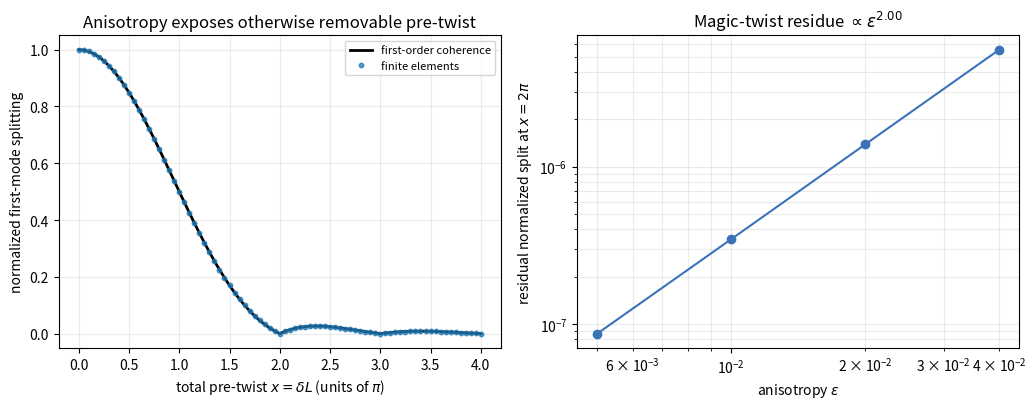

Write Python code to recreate this figure.
#!/usr/bin/env python3
"""Finite-element test of pre-twist visibility in an anisotropic finite core.

The two-component sector is the real root plane of an SO(4) adjoint mode.
After gauging a constant material pre-twist out of the covariant derivative,
the constitutive tensor rotates along the segment.  This script compares the
resulting Neumann spectrum with the weak-anisotropy coherence formula.
"""

from __future__ import annotations

import json
from pathlib import Path

import matplotlib.pyplot as plt
import numpy as np
from scipy.linalg import eigh


plt.rcParams["svg.fonttype"] = "none"

OUT_JSON = Path("anisotropic_pretwist_spectrum.json")
OUT_SVG = Path("anisotropic_pretwist_spectrum.svg")
OUT_PNG = Path("anisotropic_pretwist_spectrum.png")


def coherence(n: int, x: np.ndarray) -> np.ndarray:
    """Magnitude of the first-order anisotropy coherence factor."""
    x = np.asarray(x, dtype=float)
    out = np.empty_like(x)
    near_zero = np.isclose(x, 0.0, atol=1e-10)
    near_resonance = np.isclose(x, n * np.pi, atol=1e-8)
    regular = ~(near_zero | near_resonance)
    out[near_zero] = 1.0
    out[near_resonance] = 0.5
    out[regular] = np.abs(
        n**2 * np.pi**2 * np.sin(x[regular])
        / (x[regular] * (n**2 * np.pi**2 - x[regular] ** 2))
    )
    return out


def assemble(length: float, c0: float, eps: float, twist: float,
             elements: int) -> tuple[np.ndarray, np.ndarray]:
    """Assemble linear finite elements for -d_s(C_s d_s) with free ends."""
    nodes = elements + 1
    h = length / elements
    size = 2 * nodes
    stiffness = np.zeros((size, size))
    mass = np.zeros((size, size))
    local_mass = h / 6.0 * np.array([[2.0, 1.0], [1.0, 2.0]])

    for e in range(elements):
        s_mid = (e + 0.5) * h
        angle = twist * s_mid
        rot = np.array([
            [np.cos(angle), -np.sin(angle)],
            [np.sin(angle), np.cos(angle)],
        ])
        c_body = c0 * np.diag([1.0 + eps, 1.0 - eps])
        c_space = rot @ c_body @ rot.T
        scalar_k = np.array([[1.0, -1.0], [-1.0, 1.0]]) / h
        for a in range(2):
            for b in range(2):
                block = c_space * scalar_k[a, b]
                ia = slice(2 * (e + a), 2 * (e + a) + 2)
                ib = slice(2 * (e + b), 2 * (e + b) + 2)
                stiffness[ia, ib] += block
                mass[ia, ib] += np.eye(2) * local_mass[a, b]
    return stiffness, mass


def first_pair(length: float, c0: float, eps: float, x: float,
               elements: int) -> tuple[float, float]:
    stiffness, mass = assemble(length, c0, eps, x / length, elements)
    vals = eigh(stiffness, mass, eigvals_only=True, subset_by_index=[0, 7])
    vals[np.abs(vals) < 1e-10] = 0.0
    positive = vals[vals > 1e-8]
    return float(positive[0]), float(positive[1])


def main() -> None:
    length = 1.2
    c0 = 0.06
    eps = 0.02
    elements = 180
    n = 1
    q = n * np.pi / length
    baseline = c0 * q**2

    x_scan = np.linspace(0.0, 4.0 * np.pi, 81)
    pairs = np.array([
        first_pair(length, c0, eps, x, elements) for x in x_scan
    ])
    split_fem = (pairs[:, 1] - pairs[:, 0]) / (2.0 * baseline * eps)
    split_weak = coherence(n, x_scan)

    isotropic_checks = []
    for x in (0.0, 0.7 * np.pi, 2.0 * np.pi, 3.4 * np.pi):
        lo, hi = first_pair(length, c0, 0.0, x, elements)
        isotropic_checks.append(hi - lo)

    checkpoints = np.array([0.0, np.pi, 2.0 * np.pi, 3.0 * np.pi])
    checkpoint_rows = []
    for x in checkpoints:
        lo, hi = first_pair(length, c0, eps, x, elements)
        pred = float(coherence(n, np.array([x]))[0])
        measured = (hi - lo) / (2.0 * baseline * eps)
        checkpoint_rows.append({
            "twist_total_x": float(x),
            "x_over_pi": float(x / np.pi),
            "lambda_low": lo,
            "lambda_high": hi,
            "normalized_split_fem": measured,
            "normalized_split_first_order": pred,
        })

    # Verify the expected linear-in-epsilon remainder at the first magic twist.
    eps_scan = np.array([0.04, 0.02, 0.01, 0.005])
    magic_residual = []
    for e in eps_scan:
        lo, hi = first_pair(length, c0, e, 2.0 * np.pi, elements)
        magic_residual.append((hi - lo) / (2.0 * baseline * e))
    magic_residual = np.array(magic_residual)
    magic_residual_power = float(
        np.polyfit(np.log(eps_scan), np.log(magic_residual), 1)[0]
    )

    result = {
        "status": "GEN/CANDIDATE",
        "parameters": {
            "length": length,
            "c0": c0,
            "anisotropy_epsilon": eps,
            "elements": elements,
            "mode_n": n,
            "q_n": q,
            "isotropic_mode_stiffness": baseline,
        },
        "coherence_formula": "|n^2*pi^2*sin(x)/(x*(n^2*pi^2-x^2))| with limits F(0)=1 and F(n*pi)=1/2",
        "checkpoints": checkpoint_rows,
        "max_abs_normalized_error_scan": float(np.max(np.abs(split_fem - split_weak))),
        "max_isotropic_pair_split": float(np.max(np.abs(isotropic_checks))),
        "magic_twist_epsilon_scan": [
            {"epsilon": float(e), "normalized_residual": float(r)}
            for e, r in zip(eps_scan, magic_residual)
        ],
        "magic_twist_normalized_residual_power": magic_residual_power,
        "null_prediction": "isotropic constitutive tensor epsilon=0 makes uniform open-segment pre-twist gauge-removable",
        "anisotropic_prediction": "weak anisotropy exposes pre-twist through mode splitting weighted by the coherence factor",
    }
    OUT_JSON.write_text(json.dumps(result, indent=2) + "\n", encoding="utf-8")

    fig, axes = plt.subplots(1, 2, figsize=(10.5, 4.2))
    axes[0].plot(x_scan / np.pi, split_weak, color="black", lw=2,
                 label="first-order coherence")
    axes[0].plot(x_scan / np.pi, split_fem, "o", ms=3.2, alpha=0.75,
                 label="finite elements")
    axes[0].set_xlabel(r"total pre-twist $x=\delta L$ (units of $\pi$)")
    axes[0].set_ylabel("normalized first-mode splitting")
    axes[0].set_title("Anisotropy exposes otherwise removable pre-twist")
    axes[0].grid(alpha=0.25)
    axes[0].legend(fontsize=8)

    axes[1].loglog(eps_scan, magic_residual, "o-", color="#3b73b9")
    axes[1].set_xlabel(r"anisotropy $\epsilon$")
    axes[1].set_ylabel(r"residual normalized split at $x=2\pi$")
    axes[1].set_title(
        rf"Magic-twist residue $\propto\epsilon^{{{magic_residual_power:.2f}}}$"
    )
    axes[1].grid(alpha=0.25, which="both")
    fig.tight_layout()
    fig.savefig(OUT_SVG)
    fig.savefig(OUT_PNG, dpi=170)
    print(json.dumps(result, indent=2))


if __name__ == "__main__":
    main()
